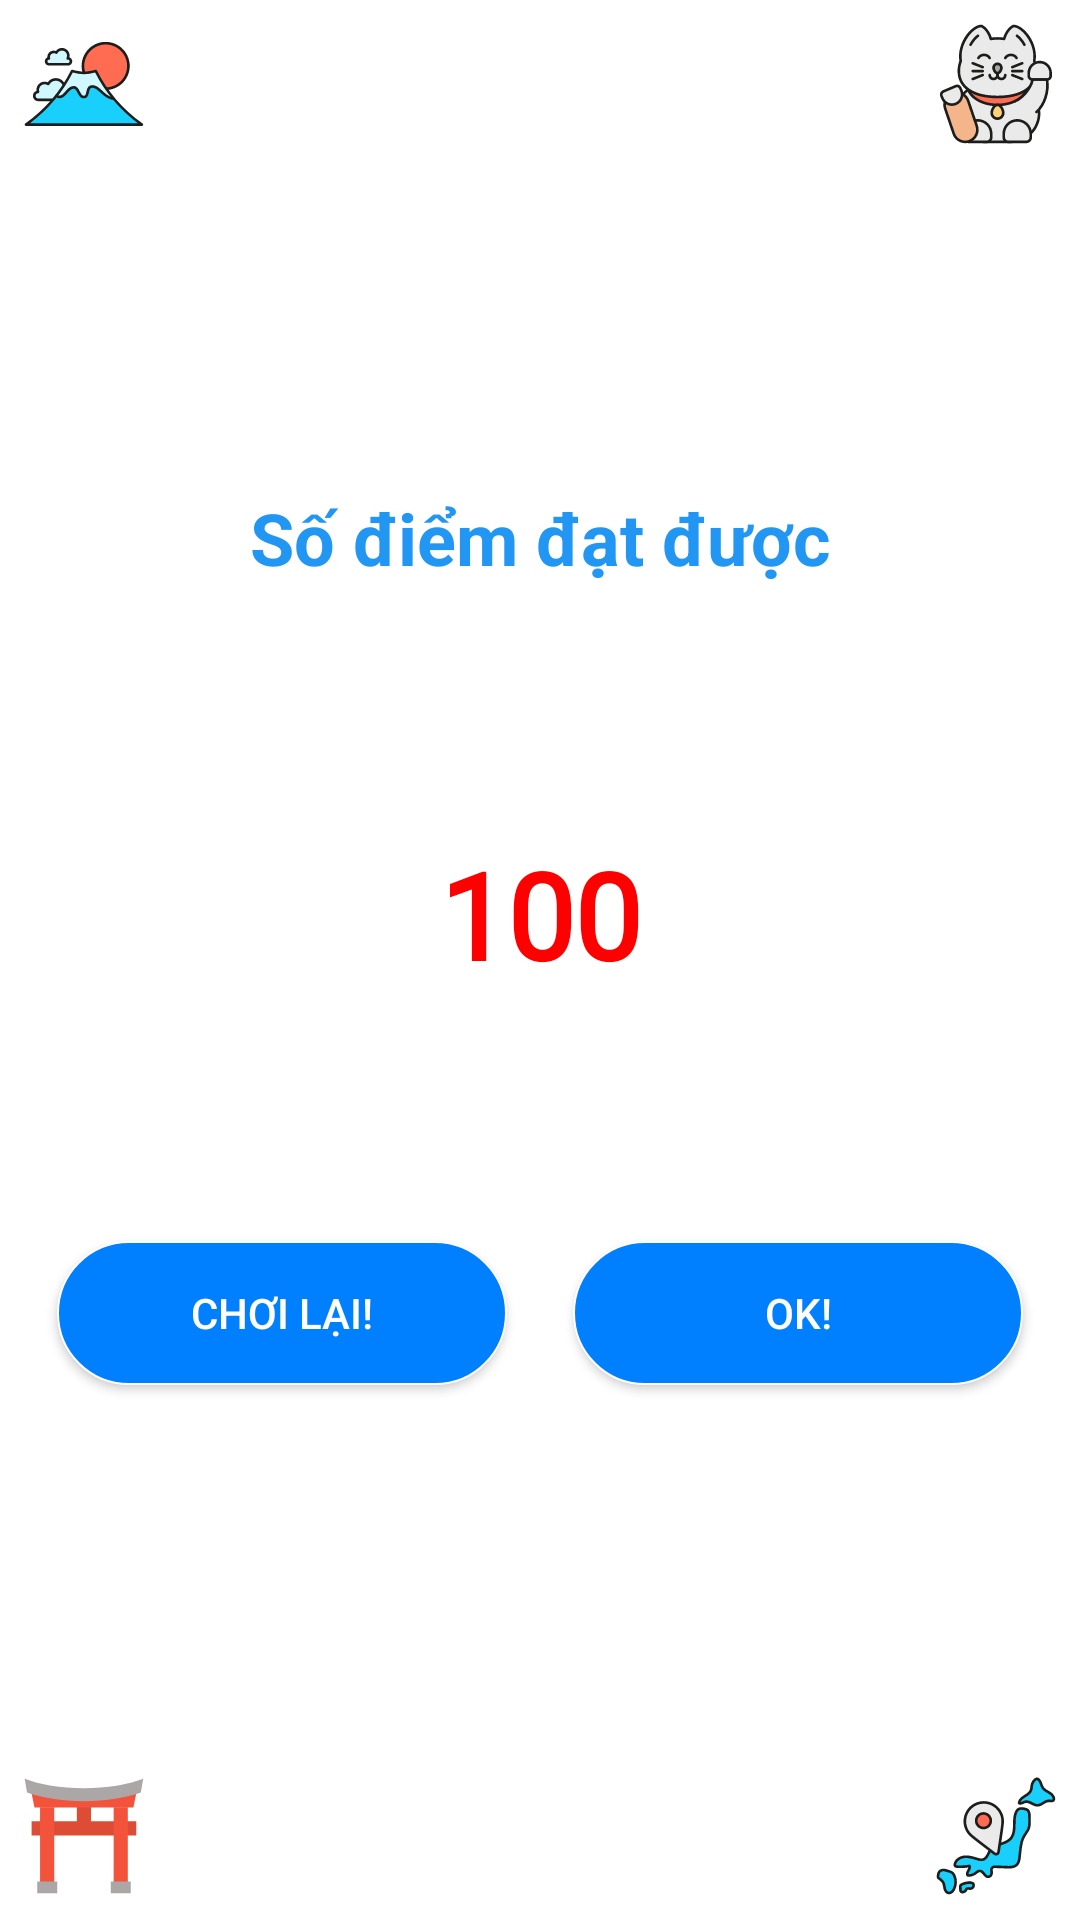

The Android layout XML behind this screen, and the referenced resources:
<!-- AndroidManifest.xml: application theme Theme.EnglishShuffle -->
<!-- res/layout/fragment_result.xml -->
<?xml version="1.0" encoding="utf-8"?>
<androidx.constraintlayout.widget.ConstraintLayout xmlns:android="http://schemas.android.com/apk/res/android"
    xmlns:app="http://schemas.android.com/apk/res-auto"
    xmlns:tools="http://schemas.android.com/tools"
    android:layout_width="match_parent"
    android:layout_height="match_parent"
    android:padding="@dimen/dp_8"
    tools:context=".presentation.game.result.ResultFragment">

    <androidx.appcompat.widget.AppCompatImageView
        android:id="@+id/iv1"
        android:layout_width="@dimen/dp_40"
        android:layout_height="@dimen/dp_40"
        android:src="@drawable/fuji"
        app:layout_constraintStart_toStartOf="parent"
        app:layout_constraintTop_toTopOf="parent" />

    <androidx.appcompat.widget.AppCompatImageView
        android:id="@+id/iv2"
        android:layout_width="@dimen/dp_40"
        android:layout_height="@dimen/dp_40"
        android:src="@drawable/neko"
        app:layout_constraintEnd_toEndOf="parent"
        app:layout_constraintTop_toTopOf="parent" />

    <androidx.appcompat.widget.AppCompatImageView
        android:id="@+id/iv3"
        android:layout_width="@dimen/dp_40"
        android:layout_height="@dimen/dp_40"
        android:src="@drawable/torii_gate"
        app:layout_constraintBottom_toBottomOf="parent"
        app:layout_constraintStart_toStartOf="parent" />

    <androidx.appcompat.widget.AppCompatImageView
        android:id="@+id/iv4"
        android:layout_width="@dimen/dp_40"
        android:layout_height="@dimen/dp_40"
        android:src="@drawable/map"
        app:layout_constraintBottom_toBottomOf="parent"
        app:layout_constraintEnd_toEndOf="parent" />

    <androidx.constraintlayout.widget.Guideline
        android:id="@+id/guideLineTop"
        android:layout_width="wrap_content"
        android:layout_height="wrap_content"
        android:orientation="horizontal"
        app:layout_constraintGuide_percent="0.3" />

    <androidx.appcompat.widget.AppCompatTextView
        android:layout_width="wrap_content"
        android:layout_height="wrap_content"
        android:text="@string/result_score"
        android:textColor="@color/blue"
        android:textSize="@dimen/_24ssp"
        android:textStyle="bold"
        app:layout_constraintBottom_toTopOf="@+id/guideLineTop"
        app:layout_constraintEnd_toEndOf="parent"
        app:layout_constraintStart_toStartOf="parent" />

    <androidx.constraintlayout.widget.Guideline
        android:id="@+id/guideLineBottom"
        android:layout_width="wrap_content"
        android:layout_height="wrap_content"
        android:orientation="horizontal"
        app:layout_constraintGuide_percent="0.65" />

    <androidx.constraintlayout.widget.Guideline
        android:id="@+id/guideLineMid"
        android:layout_width="wrap_content"
        android:layout_height="wrap_content"
        android:orientation="vertical"
        app:layout_constraintGuide_percent="0.5" />

    <androidx.appcompat.widget.AppCompatTextView
        android:id="@+id/tvMarkResult"
        android:layout_width="wrap_content"
        android:layout_height="wrap_content"
        android:fontFamily="@font/jp_font"
        android:text="@string/full_point"
        android:textColor="@color/red"
        android:textSize="@dimen/_40ssp"
        android:textStyle="bold"
        app:layout_constraintBottom_toTopOf="@+id/guideLineBottom"
        app:layout_constraintEnd_toEndOf="parent"
        app:layout_constraintStart_toStartOf="parent"
        app:layout_constraintTop_toBottomOf="@+id/guideLineTop" />

    <androidx.appcompat.widget.AppCompatButton
        android:id="@+id/btnPlayAgainResult"
        android:layout_width="@dimen/dp_150"
        android:layout_height="wrap_content"
        android:background="@drawable/background_btn_check"
        android:text="@string/button_play_again"
        android:textColor="@color/white"
        app:layout_constraintEnd_toEndOf="@+id/guideLineMid"
        app:layout_constraintStart_toStartOf="parent"
        app:layout_constraintTop_toBottomOf="@+id/guideLineBottom" />

    <androidx.appcompat.widget.AppCompatButton
        android:id="@+id/btnOKResult"
        android:layout_width="@dimen/dp_150"
        android:layout_height="wrap_content"
        android:background="@drawable/background_btn_check"
        android:text="@string/button_ok"
        android:textColor="@color/white"
        app:layout_constraintEnd_toEndOf="parent"
        app:layout_constraintStart_toStartOf="@id/guideLineMid"
        app:layout_constraintTop_toBottomOf="@+id/guideLineBottom" />

</androidx.constraintlayout.widget.ConstraintLayout>
<!-- resources referenced by this layout -->
<resources>
  <color name="blue">#2196F3</color>
  <color name="red">#FF0000</color>
  <color name="white">#FFFFFFFF</color>
  <dimen name="_24ssp">24.00sp</dimen>
  <dimen name="_40ssp">40.00sp</dimen>
  <dimen name="dp_150">150.00dp</dimen>
  <dimen name="dp_40">40.00dp</dimen>
  <dimen name="dp_8">8.00dp</dimen>
  <!-- drawable background_btn_check (drawable) -->
  <?xml version="1.0" encoding="utf-8"?>
  <shape xmlns:android="http://schemas.android.com/apk/res/android"
      android:shape="rectangle">
      <solid android:color="@color/primary_blue" />
      <corners android:radius="@dimen/dp_25" />
      <stroke
          android:width="@dimen/dp_0_5"
          android:color="@color/white" />
  </shape>
  <!-- drawable fuji: vector/xml drawable (drawable, 7100 chars, omitted) -->
  <!-- drawable map: vector/xml drawable (drawable, 13350 chars, omitted) -->
  <!-- drawable neko: vector/xml drawable (drawable, 18030 chars, omitted) -->
  <!-- drawable torii_gate: vector/xml drawable (drawable, 2723 chars, omitted) -->
  <string name="button_ok">OK!</string>
  <string name="button_play_again">Chơi lại!</string>
  <string name="full_point">100</string>
  <string name="result_score">Số điểm đạt được</string>
  <style name="Theme.EnglishShuffle" parent="Theme.MaterialComponents.DayNight.DarkActionBar">
          
          <item name="colorPrimary">@color/purple_500</item>
          <item name="colorPrimaryVariant">@color/blue</item>
          <item name="colorOnPrimary">@color/white</item>
          
          <item name="colorSecondary">@color/teal_200</item>
          <item name="colorSecondaryVariant">@color/teal_700</item>
          <item name="colorOnSecondary">@color/black</item>
          
          <item name="android:statusBarColor">@color/blue</item>
          
          <item name="android:windowAnimationStyle">@style/animation</item>
      </style>
  <color name="primary_blue">#0080FF</color>
  <dimen name="dp_25">25.00dp</dimen>
  <dimen name="dp_0_5">0.50dp</dimen>
  <color name="purple_500">#FF6200EE</color>
  <color name="teal_200">#FF03DAC5</color>
  <color name="teal_700">#FF018786</color>
  <color name="black">#FF000000</color>
  <style name="animation">
          <item name="android:windowEnterAnimation">@android:anim/fade_in</item>
          <item name="android:windowExitAnimation">@android:anim/fade_out</item>
      </style>
</resources>
